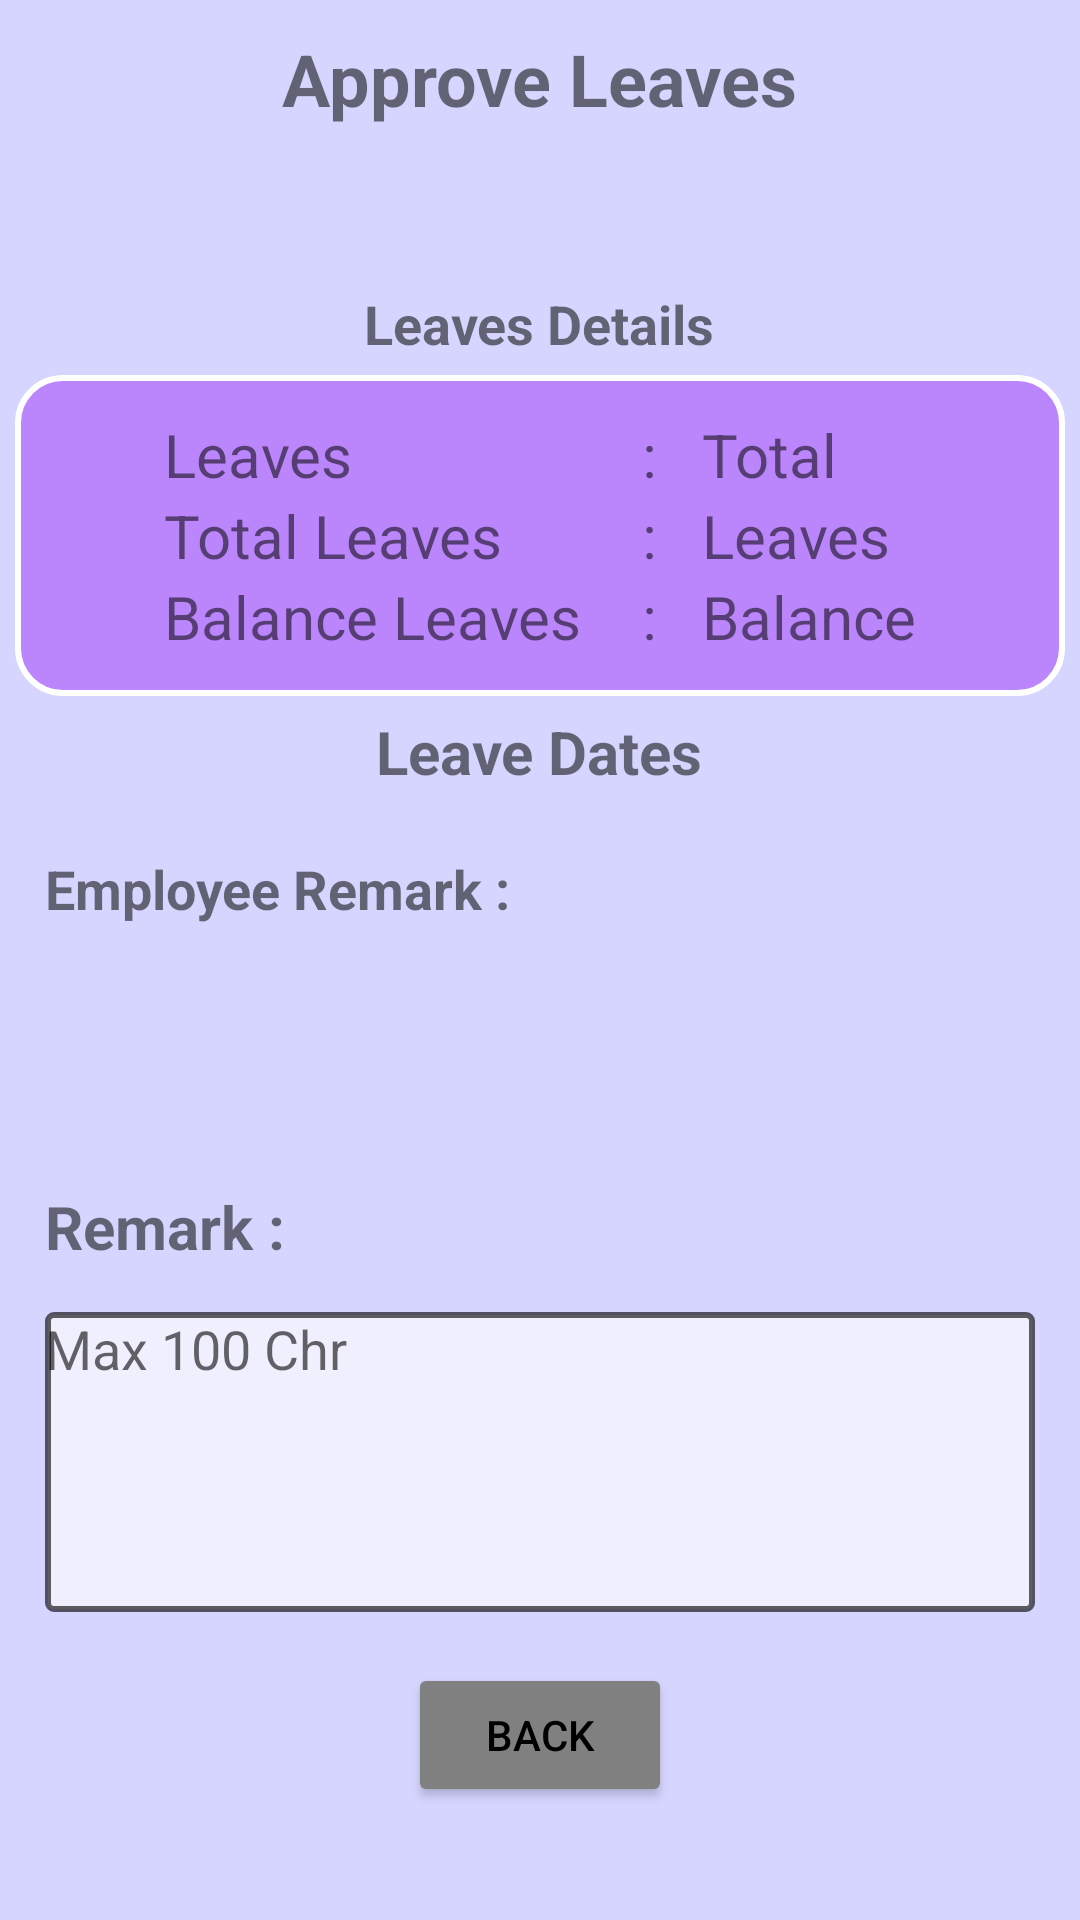

Android layout source for this screen:
<!-- AndroidManifest.xml: application theme Theme.Workplace -->
<!-- res/layout/activity_approve_leave.xml -->
<?xml version="1.0" encoding="utf-8"?>
<ScrollView xmlns:android="http://schemas.android.com/apk/res/android"
    xmlns:app="http://schemas.android.com/apk/res-auto"
    xmlns:tools="http://schemas.android.com/tools"
    android:layout_width="match_parent"
    android:layout_height="match_parent"
    tools:context=".ApproveLeave"
    android:background="@color/color_back"
    android:scrollbars="vertical">
    <LinearLayout
        android:layout_width="match_parent"
        android:layout_height="match_parent"
        android:orientation="vertical"
        android:gravity="center_horizontal"
        >
        <LinearLayout
            android:layout_width="match_parent"
            android:layout_height="wrap_content"
            android:layout_marginTop="10dp"
            android:gravity="center_horizontal"
            android:orientation="vertical">

            <TextView
                android:id="@+id/tvHeader"
                android:layout_width="wrap_content"
                android:layout_height="wrap_content"
                android:text="Approve Leaves"
                android:textSize="24sp"
                android:textStyle="bold" />
            <TextView
                android:id="@+id/tvEmployeeName"
                android:layout_width="match_parent"
                android:layout_height="wrap_content"
                android:layout_margin="3dp"
                android:textSize="24dp"
                android:textStyle="italic|bold"/>
        </LinearLayout>
        <LinearLayout
            android:layout_width="match_parent"
            android:layout_height="wrap_content"
            android:layout_marginTop="15dp"
            android:gravity="center_horizontal">
            <TextView
                android:layout_width="wrap_content"
                android:layout_height="wrap_content"
                android:text="Leaves Details"
                android:textSize="18sp"
                android:textStyle="bold" />
        </LinearLayout>
        <LinearLayout
            android:id="@+id/llLeaveDetails"
            android:layout_width="match_parent"
            android:layout_height="match_parent"
            android:layout_marginStart="5dp"
            android:layout_marginTop="5dp"
            android:layout_marginEnd="5dp"
            android:background="@drawable/round_corners"
            android:gravity="center"
            android:orientation="horizontal">

            <LinearLayout
                android:layout_width="wrap_content"
                android:layout_height="match_parent"
                android:layout_margin="5dp"
                android:orientation="vertical">

                <TextView
                    android:layout_width="wrap_content"
                    android:layout_height="wrap_content"
                    android:text="Leaves "
                    android:textSize="20sp" />

                <TextView
                    android:layout_width="wrap_content"
                    android:layout_height="wrap_content"
                    android:text="Total Leaves "
                    android:textSize="20sp" />

                <TextView
                    android:layout_width="wrap_content"
                    android:layout_height="wrap_content"
                    android:text="Balance Leaves "
                    android:textSize="20sp" />

            </LinearLayout>

            <LinearLayout
                android:layout_width="wrap_content"
                android:layout_height="match_parent"
                android:layout_margin="5dp"
                android:orientation="vertical">

                <TextView
                    android:layout_width="wrap_content"
                    android:layout_height="wrap_content"
                    android:text=" : "
                    android:textSize="20sp" />

                <TextView
                    android:layout_width="wrap_content"
                    android:layout_height="wrap_content"
                    android:text=" : "
                    android:textSize="20sp" />

                <TextView
                    android:layout_width="wrap_content"
                    android:layout_height="wrap_content"
                    android:text=" : "
                    android:textSize="20sp" />
            </LinearLayout>

            <LinearLayout
                android:layout_width="wrap_content"
                android:layout_height="match_parent"
                android:layout_margin="5dp"
                android:orientation="vertical">

                <TextView
                    android:id="@+id/tvApproveTotalLeaves"
                    android:layout_width="wrap_content"
                    android:layout_height="wrap_content"
                    android:text="Total"
                    android:textSize="20sp" />

                <TextView
                    android:id="@+id/tvApproveLeaves"
                    android:layout_width="wrap_content"
                    android:layout_height="wrap_content"
                    android:text="Leaves"
                    android:textSize="20sp" />

                <TextView
                    android:id="@+id/tvApproveBalanceleaves"
                    android:layout_width="wrap_content"
                    android:layout_height="wrap_content"
                    android:text="Balance"
                    android:textSize="20sp" />
            </LinearLayout>

        </LinearLayout>

        <TextView
            android:layout_width="wrap_content"
            android:layout_height="wrap_content"
            android:layout_marginTop="10dp"
            android:layout_margin="5dp"
            android:text="Leave Dates"
            android:textSize="20dp"
            android:textStyle="bold" />

        <LinearLayout
            android:layout_width="match_parent"
            android:layout_height="wrap_content"
            android:layout_marginStart="20dp"
            android:layout_marginEnd="15dp">

            <ListView
                android:id="@+id/lvDates"
                android:layout_width="match_parent"
                android:layout_height="match_parent"
                android:layout_weight="1"/>
        </LinearLayout>
        <LinearLayout
            android:id="@+id/llListAppliedemployee"
            android:layout_width="match_parent"
            android:layout_height="wrap_content"
            android:orientation="vertical"
            android:visibility="gone">
            <TextView
                android:layout_width="wrap_content"
                android:layout_height="wrap_content"
                android:layout_marginStart="10dp"
                android:text="List Of Employee Applied on this date"/>
            <ListView
                android:id="@+id/lvEmployeenamesanddate"
                android:layout_width="match_parent"
                android:layout_height="match_parent"
                android:layout_weight="1"/>
        </LinearLayout>
        <LinearLayout
            android:layout_width="match_parent"
            android:layout_height="wrap_content"
            android:orientation="vertical">

            <TextView
                android:layout_width="match_parent"
                android:layout_height="wrap_content"
                android:layout_margin="15dp"
                android:text="Employee Remark :"
                android:textSize="18sp"
                android:textStyle="bold" />
            <TextView
                android:id="@+id/tvEmpRemark"
                android:layout_width="match_parent"
                android:layout_height="wrap_content"
                android:layout_margin="15dp"
                android:textSize="20sp"/>

            <TextView
                android:layout_width="match_parent"
                android:layout_height="wrap_content"
                android:layout_margin="15dp"
                android:text="Remark :"
                android:textSize="20sp"
                android:textStyle="bold" />

            <EditText
                android:id="@+id/etApproveLeaveRemark"
                android:layout_width="match_parent"
                android:layout_height="100dp"
                android:layout_marginStart="15dp"
                android:layout_marginEnd="15dp"
                android:layout_marginBottom="5dp"
                android:background="@drawable/et_background"
                android:gravity="start"
                android:hint="Max 100 Chr"
                android:maxLength="100"
                android:maxLines="10"/>
        </LinearLayout>
        <LinearLayout
            android:layout_width="match_parent"
            android:layout_height="wrap_content"
            android:gravity="center_horizontal"
            android:orientation="horizontal">

            <Button
                android:id="@+id/btnApproveleave"
                android:layout_width="wrap_content"
                android:layout_height="wrap_content"
                android:layout_margin="12dp"
                android:backgroundTint="@color/submit"
                android:text="@string/approveL"
                android:visibility="gone"
                android:textColor="@color/black"/>

            <Button
                android:id="@+id/btnDeclineleave"
                android:layout_width="wrap_content"
                android:layout_height="wrap_content"
                android:layout_margin="12dp"
                android:backgroundTint="@color/cancle"
                android:text="@string/decline"
                android:visibility="gone"
                android:textColor="@color/black"/>
            <Button
                android:id="@+id/btnCancleleave"
                android:layout_width="wrap_content"
                android:layout_height="wrap_content"
                android:layout_margin="12dp"
                android:backgroundTint="@color/cancle"
                android:text="CANCLE LEAVE"
                android:visibility="gone"
                android:textColor="@color/black"/>
            <Button
                android:id="@+id/btnApproveBack"
                android:layout_width="wrap_content"
                android:layout_height="wrap_content"
                android:layout_margin="12dp"
                android:backgroundTint="@color/cancle"
                android:text="BACK"
                android:textColor="@color/black"/>
        </LinearLayout>
    </LinearLayout>
</ScrollView>
<!-- resources referenced by this layout -->
<resources>
  <color name="black">#FF000000</color>
  <color name="cancle">#808080</color>
  <color name="color_back">#CACACAFF</color>
  <color name="submit">#008ae6</color>
  <!-- drawable et_background (drawable) -->
  <?xml version="1.0" encoding="utf-8"?>
  <shape xmlns:android="http://schemas.android.com/apk/res/android"
      android:shape="rectangle"
      >
      <corners android:radius="2dip" />
      <solid android:color="#A6FFFEFE">
  
      </solid>
      <stroke
          android:width="2dp"
          android:color="#9E000000" />
  </shape>
  <!-- drawable round_corners (drawable) -->
  <shape
      xmlns:android="http://schemas.android.com/apk/res/android"
      android:shape="rectangle"   >
  
      <solid
          android:color="@color/purple_200" >
      </solid>
      <padding
          android:left="8dp"
          android:top="8dp"
          android:right="8dp"
          android:bottom="8dp">
      </padding>
      <corners
          android:radius="15dp"   >
      </corners>
      <stroke
          android:width="2dp"
      android:color="#FFFFFFFF" />
  </shape>
  <string name="approveL">Approve</string>
  <string name="decline">Decline</string>
  <style name="Theme.Workplace" parent="Theme.MaterialComponents.DayNight.DarkActionBar">
          
          <item name="colorPrimary">@color/color_main</item>
          <item name="colorPrimaryVariant">@color/color_main</item>
          <item name="colorOnPrimary">@color/color_back</item>
          
          <item name="colorSecondary">@color/color_main</item>
          <item name="colorSecondaryVariant">@color/color_main</item>
          <item name="colorOnSecondary">@color/color_back</item>
          
          <item name="android:statusBarColor">?attr/colorPrimaryVariant</item>
          
      </style>
  <color name="purple_200">#FFBB86FC</color>
  <color name="color_main">#00b3b3</color>
</resources>
